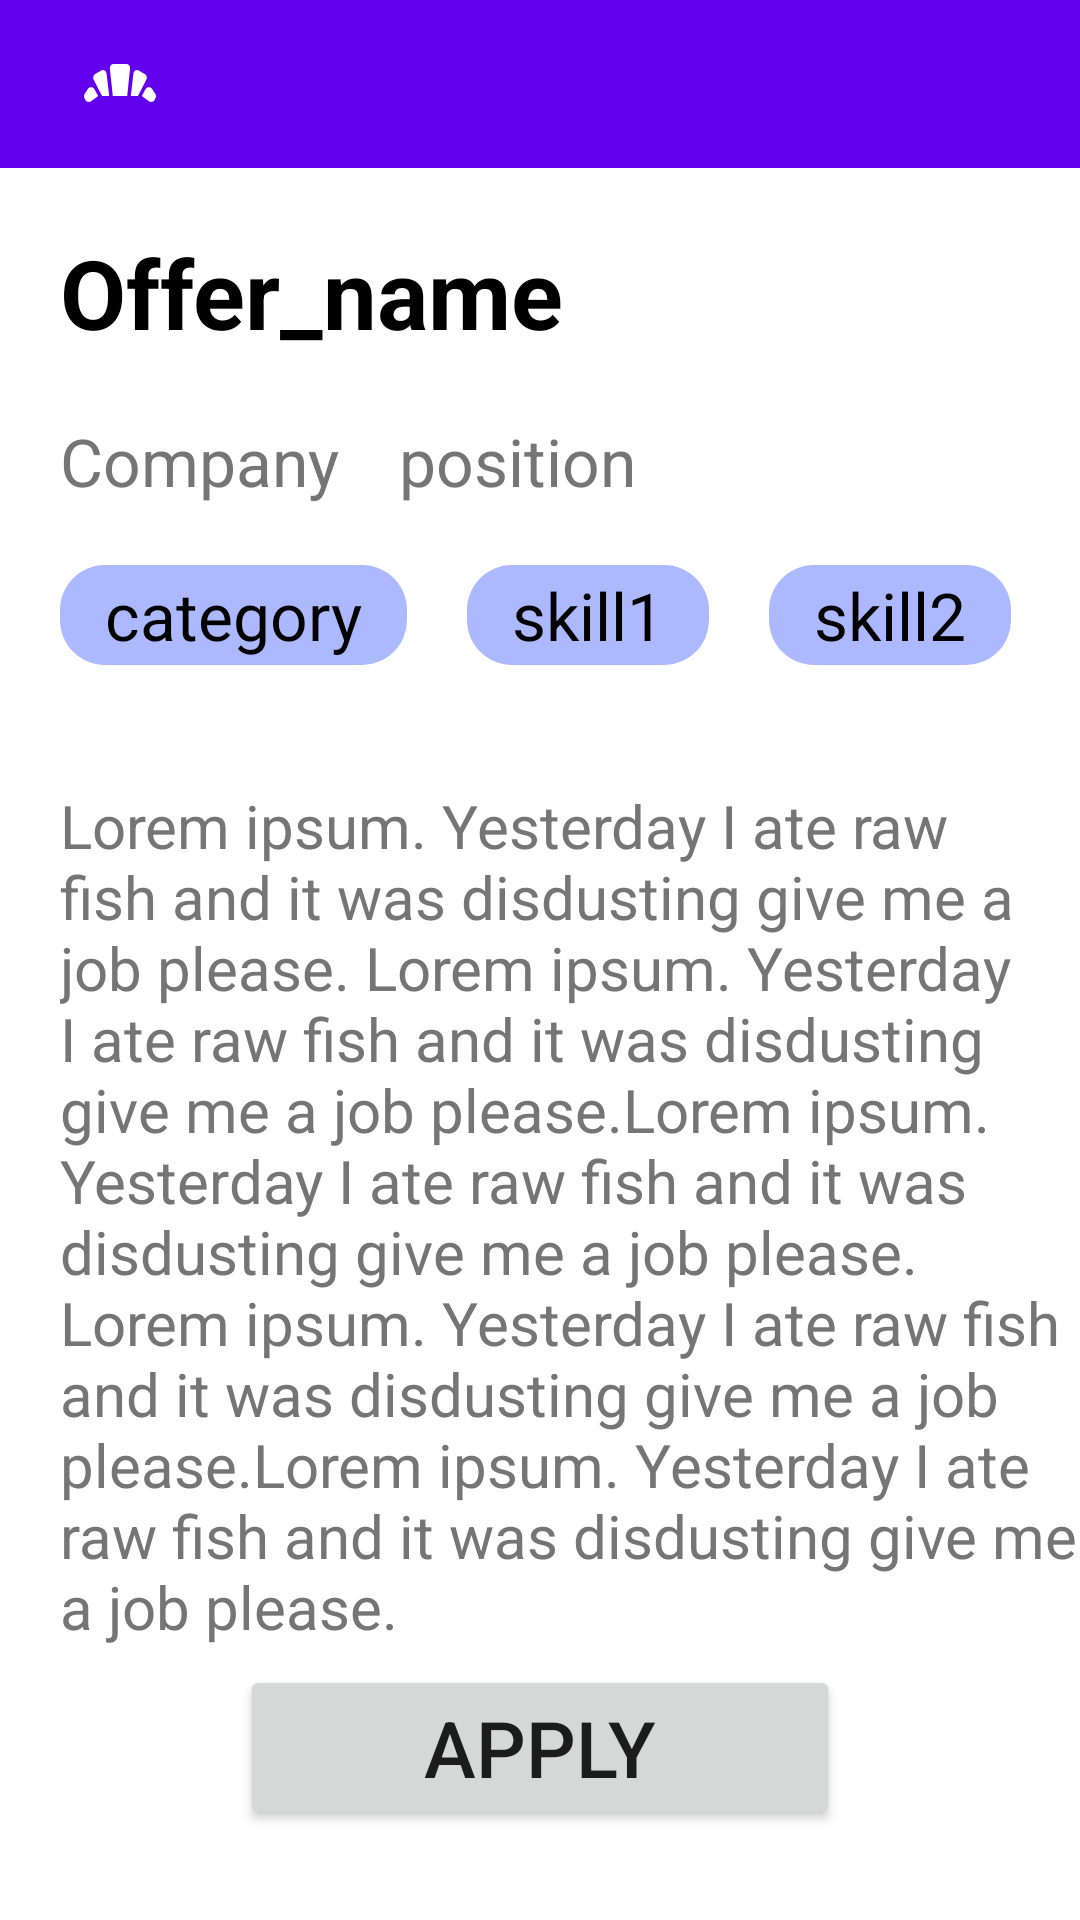

Reconstruct the res/layout file that produces this screen, plus the resources it refers to.
<!-- AndroidManifest.xml: application theme Theme.HireHub -->
<!-- res/layout/activity_offer_descriptions.xml -->
<?xml version="1.0" encoding="utf-8"?>
<androidx.constraintlayout.widget.ConstraintLayout xmlns:android="http://schemas.android.com/apk/res/android"
    xmlns:app="http://schemas.android.com/apk/res-auto"
    xmlns:tools="http://schemas.android.com/tools"
    android:layout_width="match_parent"
    android:layout_height="match_parent"
    tools:context=".ui.seeker.OfferDescriptionsActivity">

    <com.google.android.material.appbar.AppBarLayout
        android:id="@+id/tv_login"
        android:layout_width="match_parent"
        android:layout_height="wrap_content"
        app:layout_constraintEnd_toEndOf="parent"
        app:layout_constraintStart_toStartOf="parent"
        app:layout_constraintTop_toTopOf="parent">

        <androidx.appcompat.widget.Toolbar
            android:id="@+id/toolbar"
            android:layout_width="match_parent"
            android:layout_height="match_parent"
            android:background="@color/purple_500"
            android:minHeight="?attr/actionBarSize"
            app:titleMarginStart="60dp"
            app:titleTextColor="@color/white">


            <ImageButton
                android:id="@+id/btn_back"
                android:layout_width="wrap_content"
                android:layout_height="wrap_content"
                android:layout_gravity="start"
                android:background="@null"
                android:minWidth="48dp"
                android:minHeight="48dp"
                android:src="@drawable/ic_croissant"
                app:layout_constraintBottom_toBottomOf="@+id/textView5"
                app:layout_constraintEnd_toEndOf="parent"
                app:layout_constraintTop_toTopOf="@+id/textView5"
                app:layout_constraintVertical_bias="0.523" />

        </androidx.appcompat.widget.Toolbar>
    </com.google.android.material.appbar.AppBarLayout>

    <TextView
        android:id="@+id/offer_name_title"
        android:layout_width="wrap_content"
        android:layout_height="wrap_content"
        android:layout_gravity="start"
        android:layout_marginStart="20dp"
        android:layout_marginTop="20dp"
        android:text="Offer_name"
        android:textStyle="bold"
        android:textColor="#000"
        android:textSize="32sp"
        app:layout_constraintStart_toStartOf="parent"
        app:layout_constraintTop_toBottomOf="@+id/tv_login" />

    <TextView
        android:id="@+id/company_name"
        android:layout_width="wrap_content"
        android:layout_height="wrap_content"
        android:layout_gravity="start"
        android:layout_marginStart="20dp"
        android:layout_marginTop="20dp"
        android:text="Company"
        android:textColor="#757575"
        android:textSize="22sp"
        app:layout_constraintStart_toStartOf="parent"
        app:layout_constraintTop_toBottomOf="@+id/offer_name_title" />


    <TextView
        android:id="@+id/position_name"
        android:layout_width="wrap_content"
        android:layout_height="wrap_content"
        android:layout_gravity="start"
        android:layout_marginStart="20dp"
        android:text="position"
        android:textColor="#757575"
        android:textSize="22sp"
        app:layout_constraintBottom_toBottomOf="@+id/company_name"
        app:layout_constraintStart_toEndOf="@+id/company_name"
        app:layout_constraintTop_toTopOf="@+id/company_name" />

    <TextView
        android:id="@+id/category"
        android:layout_width="wrap_content"
        android:layout_height="wrap_content"
        android:layout_gravity="start"
        android:layout_marginStart="20dp"
        android:layout_marginTop="20dp"
        android:background="@drawable/text_view_border"
        android:text="category"
        android:textColor="#000"
        android:textSize="22sp"
        app:layout_constraintStart_toStartOf="parent"
        app:layout_constraintTop_toBottomOf="@+id/company_name" />

    <TextView
        android:id="@+id/skill_1"
        android:layout_width="wrap_content"
        android:layout_height="wrap_content"
        android:layout_gravity="start"
        android:layout_marginStart="20dp"
        android:layout_marginTop="20dp"
        android:background="@drawable/text_view_border"
        android:text="skill1"
        android:textColor="#000"
        android:textSize="22sp"
        app:layout_constraintStart_toEndOf="@+id/category"
        app:layout_constraintTop_toBottomOf="@+id/position_name" />

    <TextView
        android:id="@+id/skill_2"
        android:layout_width="wrap_content"
        android:layout_height="wrap_content"
        android:layout_gravity="start"
        android:layout_marginStart="20dp"
        android:background="@drawable/text_view_border"
        android:text="skill2"
        android:textColor="#000"
        android:textSize="22sp"
        app:layout_constraintBottom_toBottomOf="@+id/skill_1"
        app:layout_constraintStart_toEndOf="@+id/skill_1"
        app:layout_constraintTop_toTopOf="@+id/skill_1" />

    <TextView
        android:id="@+id/tv_offer_description"
        android:layout_width="340dp"
        android:layout_height="wrap_content"
        android:layout_gravity="start"
        android:layout_marginStart="20dp"
        android:layout_marginTop="40dp"
        android:text="Lorem ipsum. Yesterday I ate raw fish and it was disdusting
give me a job please. Lorem ipsum. Yesterday I ate raw fish and it was disdusting
give me a job please.Lorem ipsum. Yesterday I ate raw fish and it was disdusting
give me a job please. Lorem ipsum. Yesterday I ate raw fish and it was disdusting
give me a job please.Lorem ipsum. Yesterday I ate raw fish and it was disdusting
give me a job please."
        android:textColor="#757575"
        android:textSize="20sp"
        app:layout_constraintStart_toStartOf="parent"
        app:layout_constraintTop_toBottomOf="@+id/skill_1" />

    <Button
        android:id="@+id/btn_apply"
        android:layout_width="200dp"
        android:layout_height="wrap_content"
        android:layout_marginBottom="30dp"
        android:text="Apply"
        android:textSize="26sp"
        app:layout_constraintBottom_toBottomOf="parent"
        app:layout_constraintEnd_toEndOf="parent"
        app:layout_constraintStart_toStartOf="parent" />


</androidx.constraintlayout.widget.ConstraintLayout>
<!-- resources referenced by this layout -->
<resources>
  <!-- drawable ic_croissant (drawable) -->
  <vector android:height="32dp" android:tint="#FFFFFF"
      android:viewportHeight="24" android:viewportWidth="24"
      android:width="32dp" xmlns:android="http://schemas.android.com/apk/res/android">
      <path android:fillColor="@android:color/white"
          android:fillType="evenOdd" android:pathData="M19.28,16.34C18.07,15.45 17.46,15 17.46,15s0.32,-0.59 0.96,-1.78c0.38,-0.59 1.22,-0.59 1.6,0l0.81,1.26c0.19,0.3 0.21,0.68 0.06,1l-0.22,0.47C20.42,16.49 19.76,16.67 19.28,16.34zM4.72,16.34c-0.48,0.33 -1.13,0.15 -1.39,-0.38L3.1,15.49c-0.15,-0.32 -0.13,-0.7 0.06,-1l0.81,-1.26c0.38,-0.59 1.22,-0.59 1.6,0C6.22,14.41 6.54,15 6.54,15S5.93,15.45 4.72,16.34zM15.36,9.37c0.09,-0.68 0.73,-1.06 1.27,-0.75l1.59,0.9c0.46,0.26 0.63,0.91 0.36,1.41L16.5,15h-1.8L15.36,9.37zM8.63,9.37L9.3,15H7.5l-2.09,-4.08c-0.27,-0.5 -0.1,-1.15 0.36,-1.41l1.59,-0.9C7.89,8.31 8.54,8.69 8.63,9.37zM13.8,15h-3.6L9.46,8.12C9.39,7.53 9.81,7 10.34,7h3.3c0.53,0 0.94,0.53 0.88,1.12L13.8,15z"/>
  </vector>
  <!-- drawable text_view_border (drawable) -->
  <shape xmlns:android="http://schemas.android.com/apk/res/android"
  android:shape="rectangle" >
  
  
  
  
  
    <solid android:color="#ADB9FF" />
  
    <padding
        android:left="15dp"
        android:right="15dp"
        android:bottom="2dp"
        android:top="2dp" />
  
    <corners android:radius="15dp" />
  </shape>
  <style name="Theme.HireHub" parent="Theme.MaterialComponents.DayNight.NoActionBar">
          
          <item name="colorPrimary">@color/purple_500</item>
          <item name="colorPrimaryVariant">@color/purple_700</item>
          <item name="colorOnPrimary">@color/white</item>
          
          <item name="colorSecondary">@color/teal_200</item>
          <item name="colorSecondaryVariant">@color/teal_700</item>
          <item name="colorOnSecondary">@color/black</item>
          
          <item name="android:statusBarColor" tools:targetApi="l">?attr/colorPrimaryVariant</item>
          
      </style>
  <!-- not gathered from this repository: default colours our renderer supplied (Android Studio template values) -->
  <color name="purple_500">#FF6200EE</color>
  <color name="purple_700">#FF3700B3</color>
  <color name="teal_200">#FF03DAC5</color>
  <color name="teal_700">#FF018786</color>
  <color name="black">#FF000000</color>
  <color name="white">#FFFFFFFF</color>
</resources>
